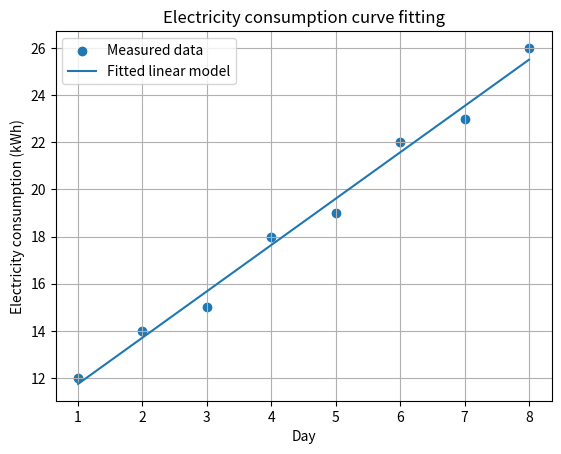

Write the Python code that produced this figure. (Note: this script raises an exception after producing the figure.)
import numpy as np
from scipy.optimize import curve_fit
import matplotlib
matplotlib.use("Agg")
import matplotlib.pyplot as plt

# Daily electricity consumption measurements
days = np.array([1, 2, 3, 4, 5, 6, 7, 8], dtype=float)
consumption = np.array([12, 14, 15, 18, 19, 22, 23, 26], dtype=float)

# Linear model: consumption = slope * day + intercept
def linear_model(x, slope, intercept):
    return slope * x + intercept

parameters, covariance = curve_fit(linear_model, days, consumption)
slope, intercept = parameters

predicted = linear_model(days, slope, intercept)
residuals = consumption - predicted

print(f"Fitted slope: {slope:.4f}")
print(f"Fitted intercept: {intercept:.4f}")
print("Predicted consumption:", predicted)
print("Residuals:", residuals)

# Estimate consumption on day 9
print("Predicted consumption on day 9:",
      float(linear_model(9, slope, intercept)))

plt.scatter(days, consumption, label="Measured data")
plt.plot(days, predicted, label="Fitted linear model")
plt.xlabel("Day")
plt.ylabel("Electricity consumption (kWh)")
plt.title("Electricity consumption curve fitting")
plt.legend()
plt.grid(True)
plt.savefig("results/Task_14_curve_fit.png", dpi=150)
print("Graph saved to results/Task_14_curve_fit.png")

# Parameter change: increase the last measurement by 3 kWh
changed_consumption = consumption.copy()
changed_consumption[-1] += 3

new_parameters, _ = curve_fit(linear_model, days, changed_consumption)
print("New slope after changing final measurement:",
      new_parameters[0])
